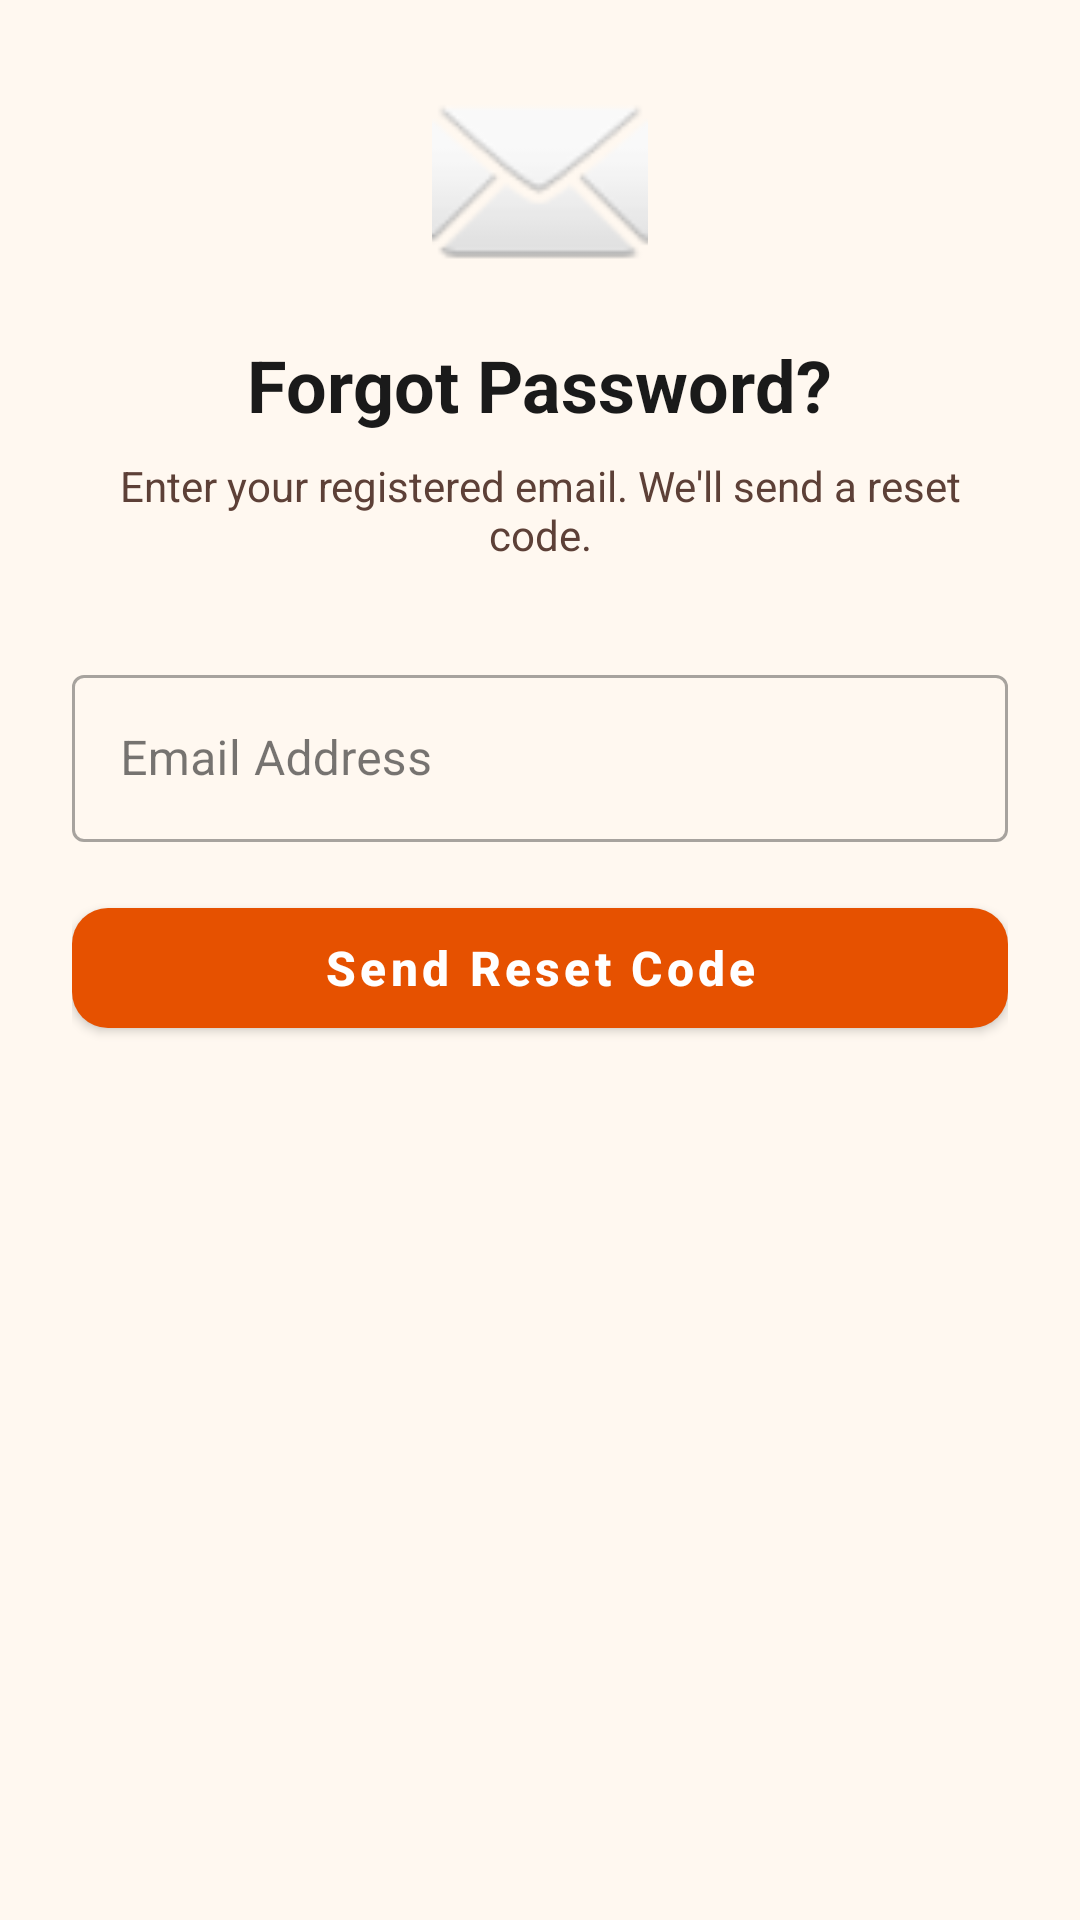

Write the Android layout XML for this screen, with the resource values it uses.
<!-- AndroidManifest.xml: application theme Theme.HalliSantheDigital -->
<!-- res/layout/activity_forgot_password.xml -->
<?xml version="1.0" encoding="utf-8"?>
<ScrollView xmlns:android="http://schemas.android.com/apk/res/android"
    xmlns:app="http://schemas.android.com/apk/res-auto"
    android:layout_width="match_parent"
    android:layout_height="match_parent"
    android:background="@color/background"
    android:fillViewport="true">

    <LinearLayout
        android:layout_width="match_parent"
        android:layout_height="wrap_content"
        android:orientation="vertical"
        android:padding="24dp"
        android:paddingTop="48dp">

        <ImageView
            android:layout_width="72dp"
            android:layout_height="72dp"
            android:src="@android:drawable/ic_dialog_email"
            android:layout_gravity="center_horizontal"
            android:layout_marginBottom="16dp" />

        <TextView
            android:layout_width="wrap_content"
            android:layout_height="wrap_content"
            android:text="Forgot Password?"
            android:textSize="24sp"
            android:textStyle="bold"
            android:textColor="@color/text_primary"
            android:layout_gravity="center_horizontal"
            android:layout_marginBottom="8dp" />

        <TextView
            android:layout_width="wrap_content"
            android:layout_height="wrap_content"
            android:text="Enter your registered email. We'll send a reset code."
            android:textSize="14sp"
            android:textColor="@color/text_secondary"
            android:gravity="center"
            android:layout_gravity="center_horizontal"
            android:layout_marginBottom="32dp" />

        <com.google.android.material.textfield.TextInputLayout
            android:id="@+id/fpEmailLayout"
            style="@style/Widget.MaterialComponents.TextInputLayout.OutlinedBox"
            android:layout_width="match_parent"
            android:layout_height="wrap_content"
            android:hint="Email Address"
            android:layout_marginBottom="16dp">

            <com.google.android.material.textfield.TextInputEditText
                android:id="@+id/fpEmailEdit"
                android:layout_width="match_parent"
                android:layout_height="wrap_content"
                android:inputType="textEmailAddress"
                android:imeOptions="actionDone" />

        </com.google.android.material.textfield.TextInputLayout>

        <ProgressBar
            android:id="@+id/fpProgress"
            android:layout_width="wrap_content"
            android:layout_height="wrap_content"
            android:layout_gravity="center_horizontal"
            android:visibility="gone"
            android:layout_marginBottom="8dp" />

        <com.google.android.material.button.MaterialButton
            android:id="@+id/fpSendBtn"
            style="@style/PrimaryButton"
            android:layout_width="match_parent"
            android:layout_height="52dp"
            android:text="Send Reset Code"
            android:textSize="16sp" />

    </LinearLayout>
</ScrollView>
<!-- resources referenced by this layout -->
<resources>
  <color name="background">#FFF8F0</color>
  <color name="text_primary">#1A1A1A</color>
  <color name="text_secondary">#5D4037</color>
  <style name="PrimaryButton" parent="Widget.MaterialComponents.Button">
          <item name="backgroundTint">@color/primary</item>
          <item name="cornerRadius">12dp</item>
          <item name="android:textColor">@color/white</item>
          <item name="android:textStyle">bold</item>
          <item name="android:textAllCaps">false</item>
          <item name="android:elevation">4dp</item>
      </style>
  <style name="Theme.HalliSantheDigital" parent="Theme.MaterialComponents.DayNight.NoActionBar">
          <item name="colorPrimary">@color/primary</item>
          <item name="colorPrimaryVariant">@color/primary_dark</item>
          <item name="colorOnPrimary">@color/white</item>
          <item name="colorSecondary">@color/accent</item>
          <item name="colorSecondaryVariant">@color/accent_dark</item>
          <item name="colorOnSecondary">@color/white</item>
          <item name="android:statusBarColor" tools:targetApi="l">@color/primary_dark</item>
          <item name="android:windowBackground">@color/background</item>
          <item name="colorSurface">@color/card_background</item>
          <item name="colorOnSurface">@color/text_primary</item>
          
          <item name="android:textColor">@color/text_primary</item>
          <item name="android:textColorPrimary">@color/text_primary</item>
          <item name="android:textColorSecondary">@color/text_secondary</item>
          <item name="android:textColorHint">@color/text_hint</item>
          
          <item name="android:popupBackground">@color/white</item>
          <item name="popupMenuStyle">@style/PopupMenuStyle</item>
          <item name="actionMenuTextColor">@color/white</item>
          
          <item name="colorControlActivated">@color/primary</item>
          <item name="colorControlHighlight">@color/primary_light</item>
          
          <item name="colorAccent">@color/primary</item>
      </style>
  <color name="primary">#E65100</color>
  <color name="white">#FFFFFF</color>
  <color name="primary_dark">#BF360C</color>
  <color name="accent">#2E7D32</color>
  <color name="accent_dark">#1B5E20</color>
  <color name="card_background">#FFFFFF</color>
  <color name="text_hint">#8D6E63</color>
  <style name="PopupMenuStyle" parent="Widget.MaterialComponents.PopupMenu">
          <item name="android:textColor">@color/text_primary</item>
          <item name="itemIconTint">@color/text_primary</item>
          <item name="android:popupBackground">@color/white</item>
      </style>
  <color name="primary_light">#FF8A65</color>
</resources>
